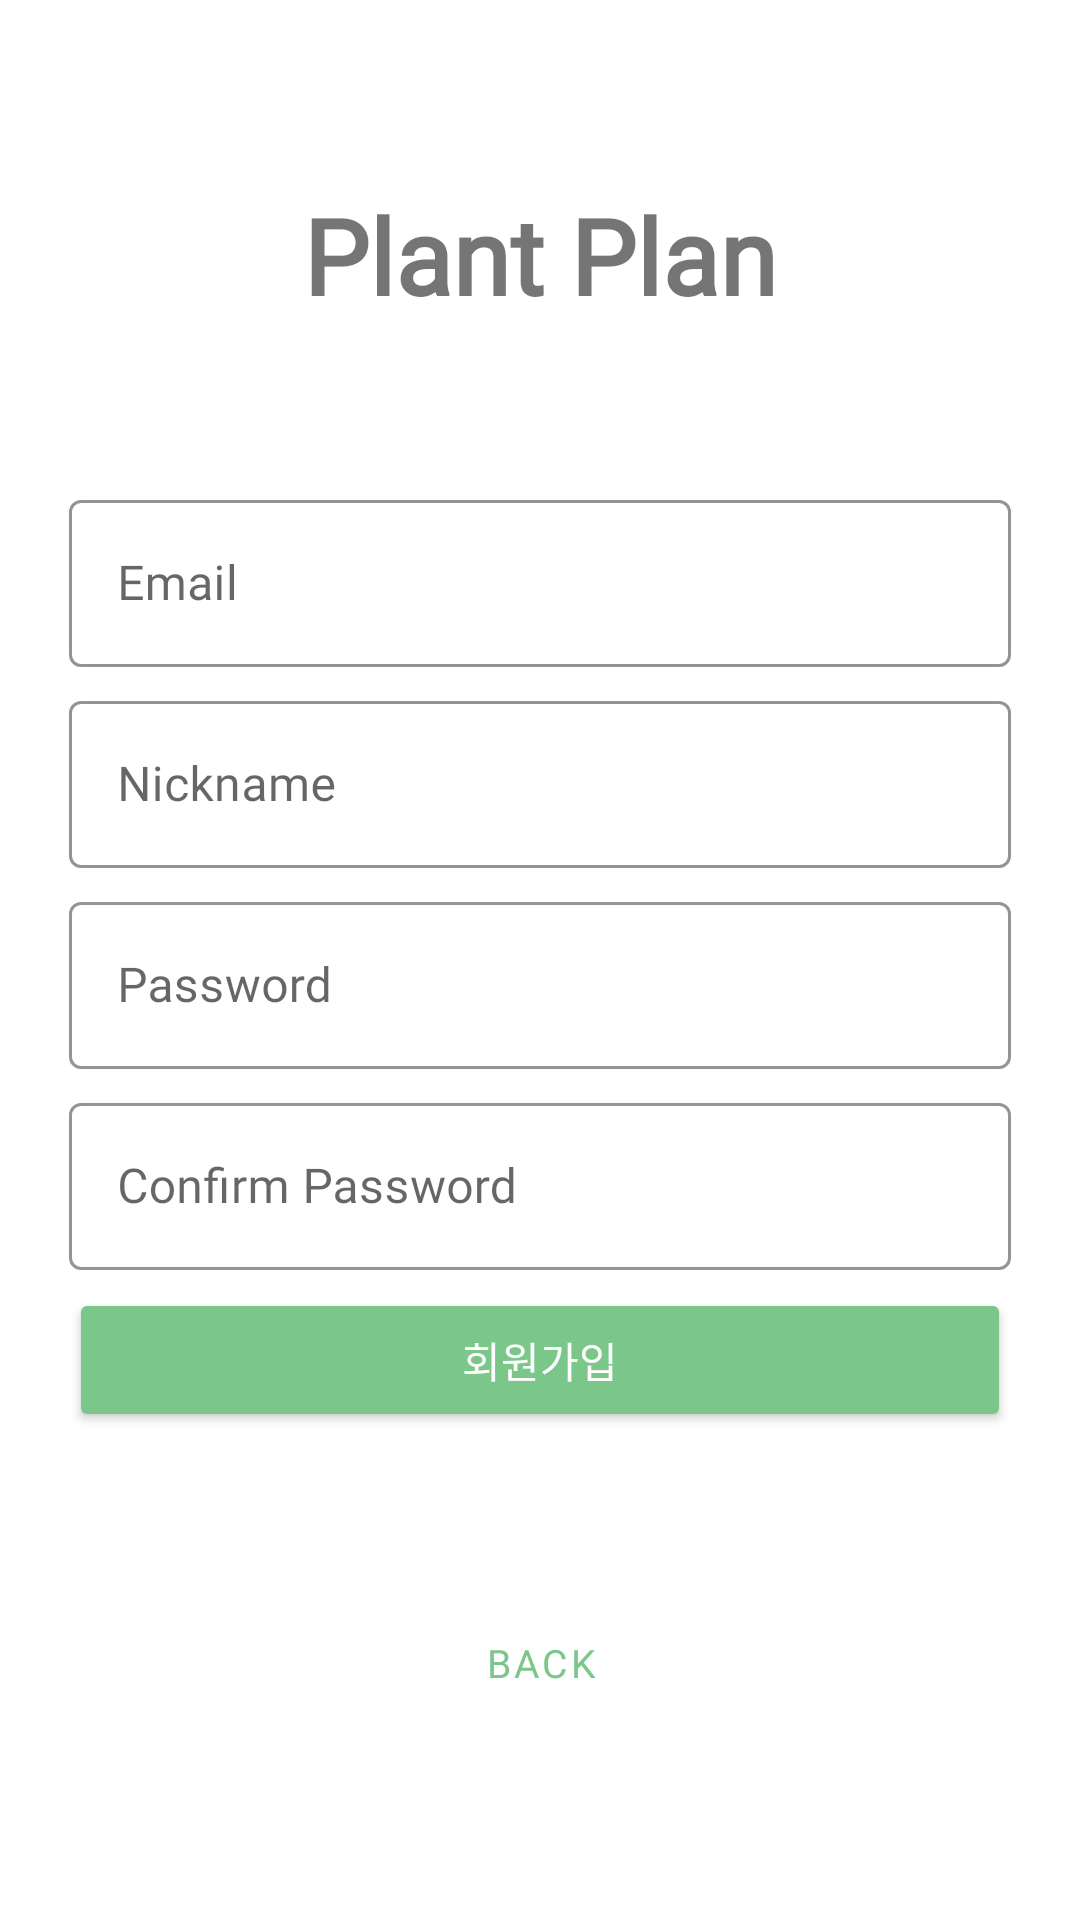

Here is an Android app screen rendered from its layout file. Give the layout XML and the strings, colors and styles it references.
<!-- AndroidManifest.xml: activity theme firstTheme -->
<!-- res/layout/activity_signup.xml -->
<?xml version="1.0" encoding="utf-8"?>
<androidx.constraintlayout.widget.ConstraintLayout xmlns:android="http://schemas.android.com/apk/res/android"
    android:layout_width="match_parent"
    android:layout_height="match_parent"
    xmlns:app="http://schemas.android.com/apk/res-auto">
    <LinearLayout
        android:layout_width="match_parent"
        android:layout_height="match_parent"
        android:orientation="vertical"
        android:padding="20dp"
        android:gravity="center">
        <TextView
            android:layout_width="match_parent"
            android:layout_height="wrap_content"
            android:fontFamily="@font/maplestorybold"
            android:textStyle="bold"
            android:layout_marginBottom="50dp"
            android:textSize="6mm"
            android:gravity="center"
            android:text="@string/app_name" />

        <com.google.android.material.textfield.TextInputLayout
            style="@style/Widget.MaterialComponents.TextInputLayout.OutlinedBox"
            android:layout_width="match_parent"
            android:layout_height="wrap_content"
            android:fontFamily="@font/maplestorylight"
            android:hint="Email"
            app:boxStrokeColor="#7bc789"
            android:padding="3dp"
            app:boxStrokeErrorColor="#EC5454">

            <com.google.android.material.textfield.TextInputEditText
                android:id="@+id/email"
                android:layout_width="match_parent"
                android:layout_height="wrap_content"
                android:inputType="textEmailAddress"
                android:fontFamily="@font/maplestorylight"/>

        </com.google.android.material.textfield.TextInputLayout>

        <com.google.android.material.textfield.TextInputLayout
            style="@style/Widget.MaterialComponents.TextInputLayout.OutlinedBox"
            android:layout_width="match_parent"
            android:layout_height="wrap_content"
            android:fontFamily="@font/maplestorylight"
            android:hint="Nickname"
            app:boxStrokeColor="#7bc789"
            android:padding="3dp"
            app:boxStrokeErrorColor="#EC5454">

            <com.google.android.material.textfield.TextInputEditText
                android:id="@+id/nickname"
                android:layout_width="match_parent"
                android:layout_height="wrap_content"
                android:fontFamily="@font/maplestorylight"/>
        </com.google.android.material.textfield.TextInputLayout>

        <com.google.android.material.textfield.TextInputLayout
            style="@style/Widget.MaterialComponents.TextInputLayout.OutlinedBox"
            android:layout_width="match_parent"
            android:layout_height="wrap_content"
            android:fontFamily="@font/maplestorylight"
            android:hint="Password"
            app:boxStrokeColor="#7bc789"
            app:boxStrokeErrorColor="#EC5454"
            android:padding="3dp">

            <com.google.android.material.textfield.TextInputEditText
                android:id="@+id/password"
                android:layout_width="match_parent"
                android:layout_height="wrap_content"
                android:inputType="textPassword"
                android:fontFamily="@font/maplestorylight"/>

        </com.google.android.material.textfield.TextInputLayout>

        <com.google.android.material.textfield.TextInputLayout
            style="@style/Widget.MaterialComponents.TextInputLayout.OutlinedBox"
            android:layout_width="match_parent"
            android:layout_height="wrap_content"
            android:fontFamily="@font/maplestorylight"
            android:hint="Confirm Password"
            app:boxStrokeColor="#7bc789"
            app:boxStrokeErrorColor="#EC5454"
            android:padding="3dp">

            <com.google.android.material.textfield.TextInputEditText
                android:id="@+id/againpassword"
                android:layout_width="match_parent"
                android:layout_height="wrap_content"
                android:inputType="textPassword"
                android:fontFamily="@font/maplestorylight"/>

        </com.google.android.material.textfield.TextInputLayout>

        <Button
            android:id="@+id/signup"
            android:layout_width="match_parent"
            android:layout_height="wrap_content"
            android:layout_margin="3dp"
            android:fontFamily="@font/maplestorylight"
            android:text="회원가입"
            android:textColor="#ffffff"
            app:backgroundTint="#7bc789"
            />
        <Button
            android:id="@+id/back"
            android:layout_width="wrap_content"
            android:layout_height="wrap_content"
            android:layout_marginTop="50dp"
            android:fontFamily="@font/maplestorylight"
            android:text="back"
            android:textSize="13dp"
            android:textColor="#7bc789"
            style="@style/Widget.MaterialComponents.Button.TextButton"
            />
    </LinearLayout>
</androidx.constraintlayout.widget.ConstraintLayout>
<!-- resources referenced by this layout -->
<resources>
  <string name="app_name">Plant Plan</string>
  <style name="firstTheme" parent="Theme.MaterialComponents.Light.NoActionBar">
          <item name="colorPrimaryDark">@color/colorPrimary</item>
      </style>
  <color name="colorPrimary">#7dc488</color>
</resources>
